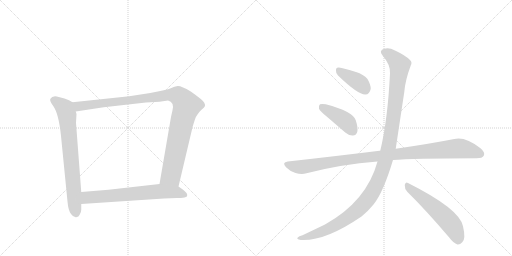
t = 0.00 s
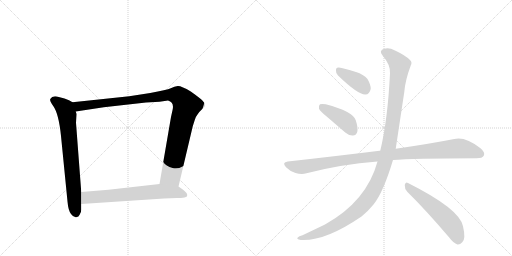
t = 1.50 s
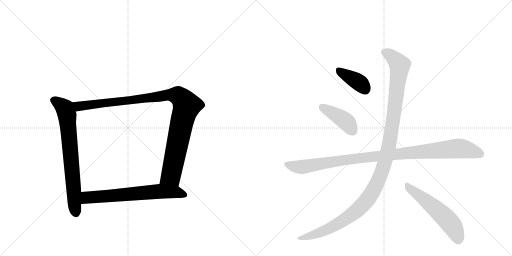
t = 2.99 s
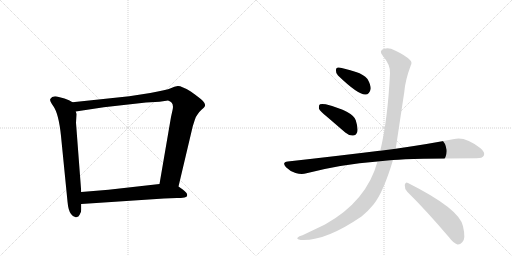
t = 4.49 s
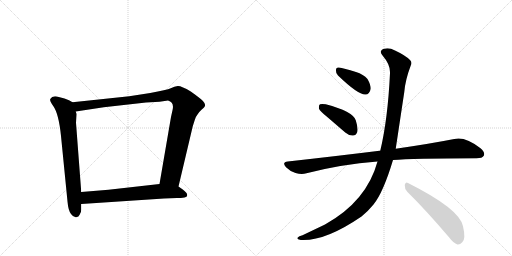
t = 5.99 s
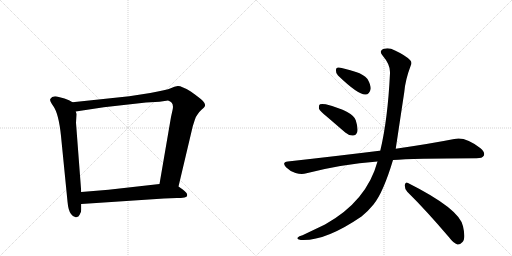
t = 7.49 s

The animated SVG that drew these frames (rendered in a browser with its animation timeline set to each time). Animation: 8 CSS @keyframes rules; one cycle of 7.49 s.

<svg version="1.1" viewBox="0 0 2048 1024" xmlns="http://www.w3.org/2000/svg">
  <g stroke="lightgray" stroke-dasharray="1,1" stroke-width="1" transform="scale(4, 4)">
    <line x1="0" y1="0" x2="256" y2="256"></line>
    <line x1="256" y1="0" x2="0" y2="256"></line>
    <line x1="128" y1="0" x2="128" y2="256"></line>
    <line x1="0" y1="128" x2="256" y2="128"></line>
    <line x1="256" y1="0" x2="512" y2="256"></line>
    <line x1="512" y1="0" x2="256" y2="256"></line>
    <line x1="384" y1="0" x2="384" y2="256"></line>
    <line x1="256" y1="128" x2="512" y2="128"></line>
  </g>
<g transform="scale(1, -1) translate(0, -850)">
   <style type="text/css">
    @keyframes keyframes0 {
      from {
       stroke: black;
       stroke-dashoffset: 735;
       stroke-width: 128;
       }
       71% {
       animation-timing-function: step-end;
       stroke: black;
       stroke-dashoffset: 0;
       stroke-width: 128;
       }
       to {
       stroke: black;
       stroke-width: 1024;
       }
       }
       #make-me-a-hanzi-animation-0 {
         animation: keyframes0 0.848145s both;
         animation-delay: 0.000000s;
         animation-timing-function: linear;
       }
    @keyframes keyframes1 {
      from {
       stroke: black;
       stroke-dashoffset: 1062;
       stroke-width: 128;
       }
       78% {
       animation-timing-function: step-end;
       stroke: black;
       stroke-dashoffset: 0;
       stroke-width: 128;
       }
       to {
       stroke: black;
       stroke-width: 1024;
       }
       }
       #make-me-a-hanzi-animation-1 {
         animation: keyframes1 1.114258s both;
         animation-delay: 0.848145s;
         animation-timing-function: linear;
       }
    @keyframes keyframes2 {
      from {
       stroke: black;
       stroke-dashoffset: 674;
       stroke-width: 128;
       }
       69% {
       animation-timing-function: step-end;
       stroke: black;
       stroke-dashoffset: 0;
       stroke-width: 128;
       }
       to {
       stroke: black;
       stroke-width: 1024;
       }
       }
       #make-me-a-hanzi-animation-2 {
         animation: keyframes2 0.798503s both;
         animation-delay: 1.962402s;
         animation-timing-function: linear;
       }
    @keyframes keyframes3 {
      from {
       stroke: black;
       stroke-dashoffset: 388;
       stroke-width: 128;
       }
       56% {
       animation-timing-function: step-end;
       stroke: black;
       stroke-dashoffset: 0;
       stroke-width: 128;
       }
       to {
       stroke: black;
       stroke-width: 1024;
       }
       }
       #make-me-a-hanzi-animation-3 {
         animation: keyframes3 0.565755s both;
         animation-delay: 2.760905s;
         animation-timing-function: linear;
       }
    @keyframes keyframes4 {
      from {
       stroke: black;
       stroke-dashoffset: 418;
       stroke-width: 128;
       }
       58% {
       animation-timing-function: step-end;
       stroke: black;
       stroke-dashoffset: 0;
       stroke-width: 128;
       }
       to {
       stroke: black;
       stroke-width: 1024;
       }
       }
       #make-me-a-hanzi-animation-4 {
         animation: keyframes4 0.590169s both;
         animation-delay: 3.326660s;
         animation-timing-function: linear;
       }
    @keyframes keyframes5 {
      from {
       stroke: black;
       stroke-dashoffset: 1039;
       stroke-width: 128;
       }
       77% {
       animation-timing-function: step-end;
       stroke: black;
       stroke-dashoffset: 0;
       stroke-width: 128;
       }
       to {
       stroke: black;
       stroke-width: 1024;
       }
       }
       #make-me-a-hanzi-animation-5 {
         animation: keyframes5 1.095540s both;
         animation-delay: 3.916829s;
         animation-timing-function: linear;
       }
    @keyframes keyframes6 {
      from {
       stroke: black;
       stroke-dashoffset: 1212;
       stroke-width: 128;
       }
       80% {
       animation-timing-function: step-end;
       stroke: black;
       stroke-dashoffset: 0;
       stroke-width: 128;
       }
       to {
       stroke: black;
       stroke-width: 1024;
       }
       }
       #make-me-a-hanzi-animation-6 {
         animation: keyframes6 1.236328s both;
         animation-delay: 5.012370s;
         animation-timing-function: linear;
       }
    @keyframes keyframes7 {
      from {
       stroke: black;
       stroke-dashoffset: 557;
       stroke-width: 128;
       }
       64% {
       animation-timing-function: step-end;
       stroke: black;
       stroke-dashoffset: 0;
       stroke-width: 128;
       }
       to {
       stroke: black;
       stroke-width: 1024;
       }
       }
       #make-me-a-hanzi-animation-7 {
         animation: keyframes7 0.703288s both;
         animation-delay: 6.248698s;
         animation-timing-function: linear;
       }
</style>
<path d="M 290 441 L 276 449 L 258 456 L 235 462 Q 210 470 201 454 Q 198 446 213 426 Q 235 395 244 306 L 270 44 Q 273 8 284 -6 Q 295 -21 305 -19 Q 315 -18 319 -8 Q 325 2 325 11 L 325 34 L 325 82 L 304 359 L 306 394 L 303 404 C 298 434 298 437 290 441 Z" fill="lightgray"></path> 
<path d="M 714 104 L 771 345 L 779 370 Q 785 387 790 392 Q 794 400 806 411 Q 819 422 820 427 Q 821 432 817 439 Q 813 449 763 484 Q 725 507 711 506 Q 698 504 683 497 Q 668 490 601 478 L 517 465 L 290 441 C 260 438 273 399 303 404 L 415 421 L 584 440 L 638 443 L 672 448 Q 698 441 690 409 L 684 382 L 638 114 C 633 84 707 75 714 104 Z" fill="lightgray"></path> 
<path d="M 656 56 L 708 58 Q 724 58 738 60 Q 752 62 748 74 Q 747 80 731 92 L 714 104 L 638 114 L 434 91 L 325 82 C 295 80 295 32 325 34 L 656 56 Z" fill="lightgray"></path> 
<path d="M 1352 548 Q 1433 470 1462 472 Q 1478 472 1483 495 Q 1483 511 1470 534 Q 1454 553 1424 562 Q 1375 578 1355 580 Q 1343 581 1344 567 Q 1343 557 1352 548 Z" fill="lightgray"></path> 
<path d="M 1309 382 L 1381 320 Q 1396 307 1412 308 Q 1424 308 1429 322 Q 1433 338 1423 369 Q 1411 405 1303 433 Q 1287 436 1280 433 Q 1274 429 1276 415 Q 1280 405 1309 382 Z" fill="lightgray"></path> 
<path d="M 1572 210 Q 1647 216 1906 217 Q 1930 217 1935 227 Q 1942 240 1922 257 Q 1861 305 1817 294 Q 1726 276 1583 255 L 1521 247 Q 1520 248 1518 247 Q 1349 226 1151 204 Q 1126 201 1144 181 Q 1160 165 1182 158 Q 1207 151 1226 157 Q 1365 193 1510 204 L 1572 210 Z" fill="lightgray"></path> 
<path d="M 1510 204 Q 1467 45 1300 -48 L 1210 -91 Q 1195 -95 1191 -100 Q 1184 -106 1203 -110 Q 1300 -116 1446 -16 Q 1473 6 1494 32 Q 1533 80 1572 210 L 1583 255 Q 1583 256 1617 481 Q 1621 530 1643 588 Q 1650 601 1640 610 Q 1621 629 1580 648 Q 1556 661 1537 655 Q 1513 648 1531 627 Q 1562 591 1560 557 Q 1551 371 1521 247 L 1510 204 Z" fill="lightgray"></path> 
<path d="M 1629 83 Q 1705 8 1796 -99 Q 1814 -123 1830 -128 Q 1840 -129 1849 -119 Q 1864 -106 1852 -55 Q 1839 14 1632 118 Q 1622 125 1619 110 Q 1618 95 1629 83 Z" fill="lightgray"></path> 
      <clipPath id="make-me-a-hanzi-clip-0">
      <path d="M 290 441 L 276 449 L 258 456 L 235 462 Q 210 470 201 454 Q 198 446 213 426 Q 235 395 244 306 L 270 44 Q 273 8 284 -6 Q 295 -21 305 -19 Q 315 -18 319 -8 Q 325 2 325 11 L 325 34 L 325 82 L 304 359 L 306 394 L 303 404 C 298 434 298 437 290 441 Z" fill="lightgray"></path>
      </clipPath>
      <path clip-path="url(#make-me-a-hanzi-clip-0)" d="M 213 450 L 259 416 L 268 389 L 304 -3 " fill="none" id="make-me-a-hanzi-animation-0" stroke-dasharray="607 1214" stroke-linecap="round"></path>

      <clipPath id="make-me-a-hanzi-clip-1">
      <path d="M 714 104 L 771 345 L 779 370 Q 785 387 790 392 Q 794 400 806 411 Q 819 422 820 427 Q 821 432 817 439 Q 813 449 763 484 Q 725 507 711 506 Q 698 504 683 497 Q 668 490 601 478 L 517 465 L 290 441 C 260 438 273 399 303 404 L 415 421 L 584 440 L 638 443 L 672 448 Q 698 441 690 409 L 684 382 L 638 114 C 633 84 707 75 714 104 Z" fill="lightgray"></path>
      </clipPath>
      <path clip-path="url(#make-me-a-hanzi-clip-1)" d="M 298 437 L 321 425 L 666 470 L 702 470 L 721 461 L 747 427 L 728 365 L 684 148 L 647 121 " fill="none" id="make-me-a-hanzi-animation-1" stroke-dasharray="934 1868" stroke-linecap="round"></path>

      <clipPath id="make-me-a-hanzi-clip-2">
      <path d="M 656 56 L 708 58 Q 724 58 738 60 Q 752 62 748 74 Q 747 80 731 92 L 714 104 L 638 114 L 434 91 L 325 82 C 295 80 295 32 325 34 L 656 56 Z" fill="lightgray"></path>
      </clipPath>
      <path clip-path="url(#make-me-a-hanzi-clip-2)" d="M 333 40 L 350 60 L 642 85 L 705 82 L 739 70 " fill="none" id="make-me-a-hanzi-animation-2" stroke-dasharray="546 1092" stroke-linecap="round"></path>

      <clipPath id="make-me-a-hanzi-clip-3">
      <path d="M 1352 548 Q 1433 470 1462 472 Q 1478 472 1483 495 Q 1483 511 1470 534 Q 1454 553 1424 562 Q 1375 578 1355 580 Q 1343 581 1344 567 Q 1343 557 1352 548 Z" fill="lightgray"></path>
      </clipPath>
      <path clip-path="url(#make-me-a-hanzi-clip-3)" d="M 1353 570 L 1436 520 L 1460 494 " fill="none" id="make-me-a-hanzi-animation-3" stroke-dasharray="260 520" stroke-linecap="round"></path>

      <clipPath id="make-me-a-hanzi-clip-4">
      <path d="M 1309 382 L 1381 320 Q 1396 307 1412 308 Q 1424 308 1429 322 Q 1433 338 1423 369 Q 1411 405 1303 433 Q 1287 436 1280 433 Q 1274 429 1276 415 Q 1280 405 1309 382 Z" fill="lightgray"></path>
      </clipPath>
      <path clip-path="url(#make-me-a-hanzi-clip-4)" d="M 1286 425 L 1380 367 L 1412 326 " fill="none" id="make-me-a-hanzi-animation-4" stroke-dasharray="290 580" stroke-linecap="round"></path>

      <clipPath id="make-me-a-hanzi-clip-5">
      <path d="M 1572 210 Q 1647 216 1906 217 Q 1930 217 1935 227 Q 1942 240 1922 257 Q 1861 305 1817 294 Q 1726 276 1583 255 L 1521 247 Q 1520 248 1518 247 Q 1349 226 1151 204 Q 1126 201 1144 181 Q 1160 165 1182 158 Q 1207 151 1226 157 Q 1365 193 1510 204 L 1572 210 Z" fill="lightgray"></path>
      </clipPath>
      <path clip-path="url(#make-me-a-hanzi-clip-5)" d="M 1148 192 L 1206 182 L 1412 215 L 1829 256 L 1881 249 L 1922 234 " fill="none" id="make-me-a-hanzi-animation-5" stroke-dasharray="911 1822" stroke-linecap="round"></path>

      <clipPath id="make-me-a-hanzi-clip-6">
      <path d="M 1510 204 Q 1467 45 1300 -48 L 1210 -91 Q 1195 -95 1191 -100 Q 1184 -106 1203 -110 Q 1300 -116 1446 -16 Q 1473 6 1494 32 Q 1533 80 1572 210 L 1583 255 Q 1583 256 1617 481 Q 1621 530 1643 588 Q 1650 601 1640 610 Q 1621 629 1580 648 Q 1556 661 1537 655 Q 1513 648 1531 627 Q 1562 591 1560 557 Q 1551 371 1521 247 L 1510 204 Z" fill="lightgray"></path>
      </clipPath>
      <path clip-path="url(#make-me-a-hanzi-clip-6)" d="M 1538 640 L 1575 618 L 1594 596 L 1598 575 L 1558 280 L 1542 209 L 1512 126 L 1466 47 L 1391 -21 L 1289 -76 L 1198 -103 " fill="none" id="make-me-a-hanzi-animation-6" stroke-dasharray="1084 2168" stroke-linecap="round"></path>

      <clipPath id="make-me-a-hanzi-clip-7">
      <path d="M 1629 83 Q 1705 8 1796 -99 Q 1814 -123 1830 -128 Q 1840 -129 1849 -119 Q 1864 -106 1852 -55 Q 1839 14 1632 118 Q 1622 125 1619 110 Q 1618 95 1629 83 Z" fill="lightgray"></path>
      </clipPath>
      <path clip-path="url(#make-me-a-hanzi-clip-7)" d="M 1631 104 L 1724 32 L 1789 -29 L 1814 -61 L 1832 -111 " fill="none" id="make-me-a-hanzi-animation-7" stroke-dasharray="429 858" stroke-linecap="round"></path>

</g>
</svg>
